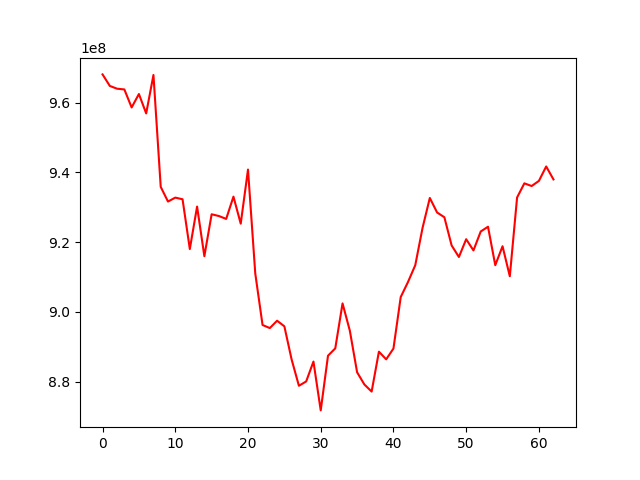

Source data for this figure (header and first rows):
, 0
0, 968061002
1, 964755468
2, 963961413
3, 963749709
4, 958592369
5, 962443158
6, 956882406
7, 967894414
8, 935835195
9, 931629280
10, 932758618
11, 932287840
12, 918020688
13, 930194090
14, 915976223
15, 927985980
16, 927481851
17, 926652867
18, 933039345
19, 925294756
20, 940797856
21, 911017159
22, 896268660
23, 895376295
24, 897490375
25, 895885218
26, 886364236
27, 878846428
28, 880093872
29, 885783779
30, 871793963
31, 887457073
32, 889569918
33, 902444439
34, 894657641
35, 882726971
36, 879226091
37, 877185365
38, 888617179
39, 886425200
40, 889518929
41, 904274380
42, 908582761
43, 913405194
44, 924077698
45, 932659354
46, 928497881
47, 927134001
48, 919050430
49, 915745448
50, 920839747
51, 917626851
52, 923053060
53, 924415108
54, 913397819
55, 918828885
56, 910227859
57, 932801943
58, 936852265
59, 936077755
... 3 more rows
